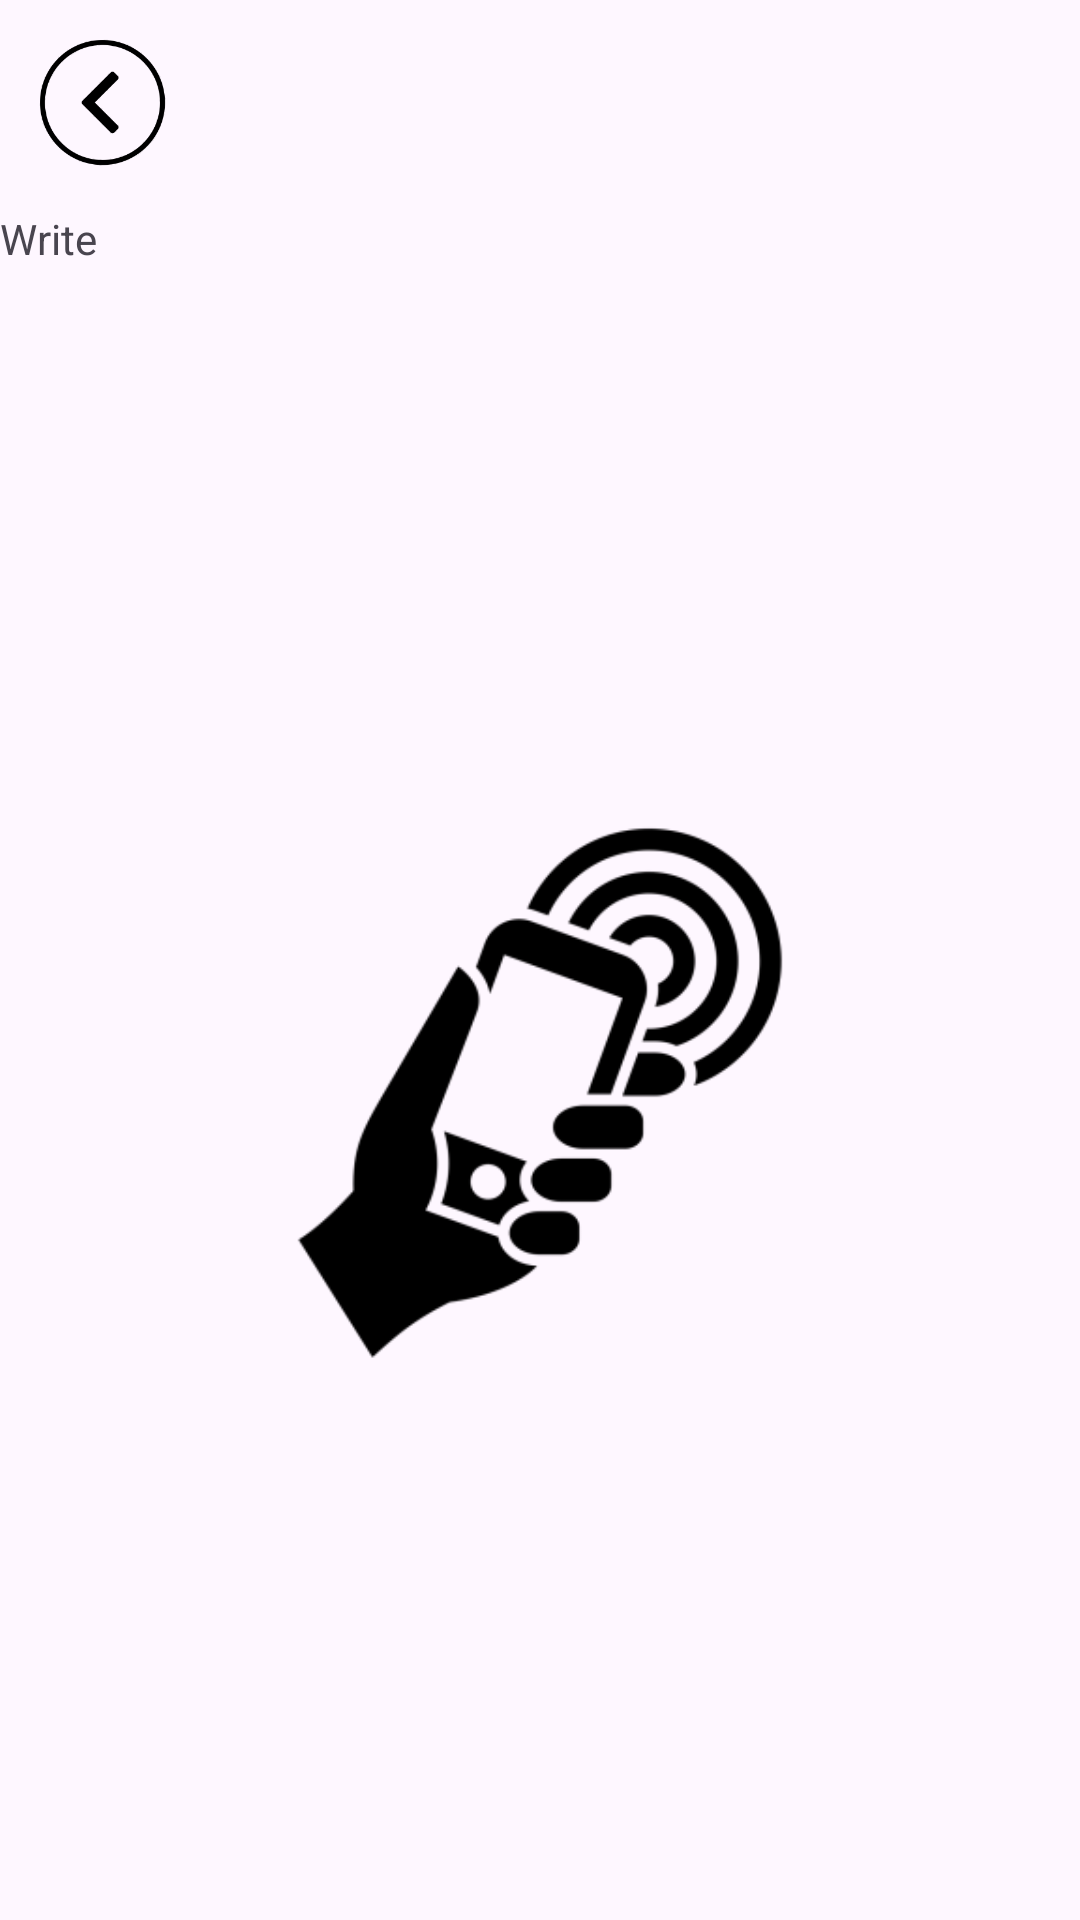

The Android layout XML behind this screen, and the referenced resources:
<!-- AndroidManifest.xml: application theme Theme.Androidapp -->
<!-- res/layout/activity_write_nfc.xml -->
<?xml version="1.0" encoding="utf-8"?>
<LinearLayout xmlns:android="http://schemas.android.com/apk/res/android"
    xmlns:app="http://schemas.android.com/apk/res-auto"
    xmlns:tools="http://schemas.android.com/tools"
    android:layout_width="match_parent"
    android:layout_height="match_parent"
    tools:context=".WriteNfcActivity"
    android:orientation="vertical">

    <ImageView
        android:layout_width="70dp"
        android:layout_height="70dp"
        android:src="@drawable/back_arrow"
        android:padding="10dp"
        android:id="@+id/button_back"/>
    <TextView
        android:layout_width="wrap_content"
        android:layout_height="wrap_content"
        android:text="Write"/>

    <LinearLayout
        android:layout_width="match_parent"
        android:layout_height="match_parent"
        android:layout_gravity="center">

        <ImageView
            android:layout_width="match_parent"
            android:layout_height="200dp"
            android:layout_gravity="center"
            android:src="@drawable/icon_nfc"/>
    </LinearLayout>
</LinearLayout>
<!-- resources referenced by this layout -->
<resources>
  <!-- drawable back_arrow: png bitmap (drawable, 9334 bytes) -->
  <!-- drawable icon_nfc: png bitmap (drawable, 10556 bytes) -->
  <style name="Theme.Androidapp" parent="Base.Theme.Androidapp" />
  <style name="Base.Theme.Androidapp" parent="Theme.Material3.DayNight.NoActionBar">
          
          
      </style>
</resources>
